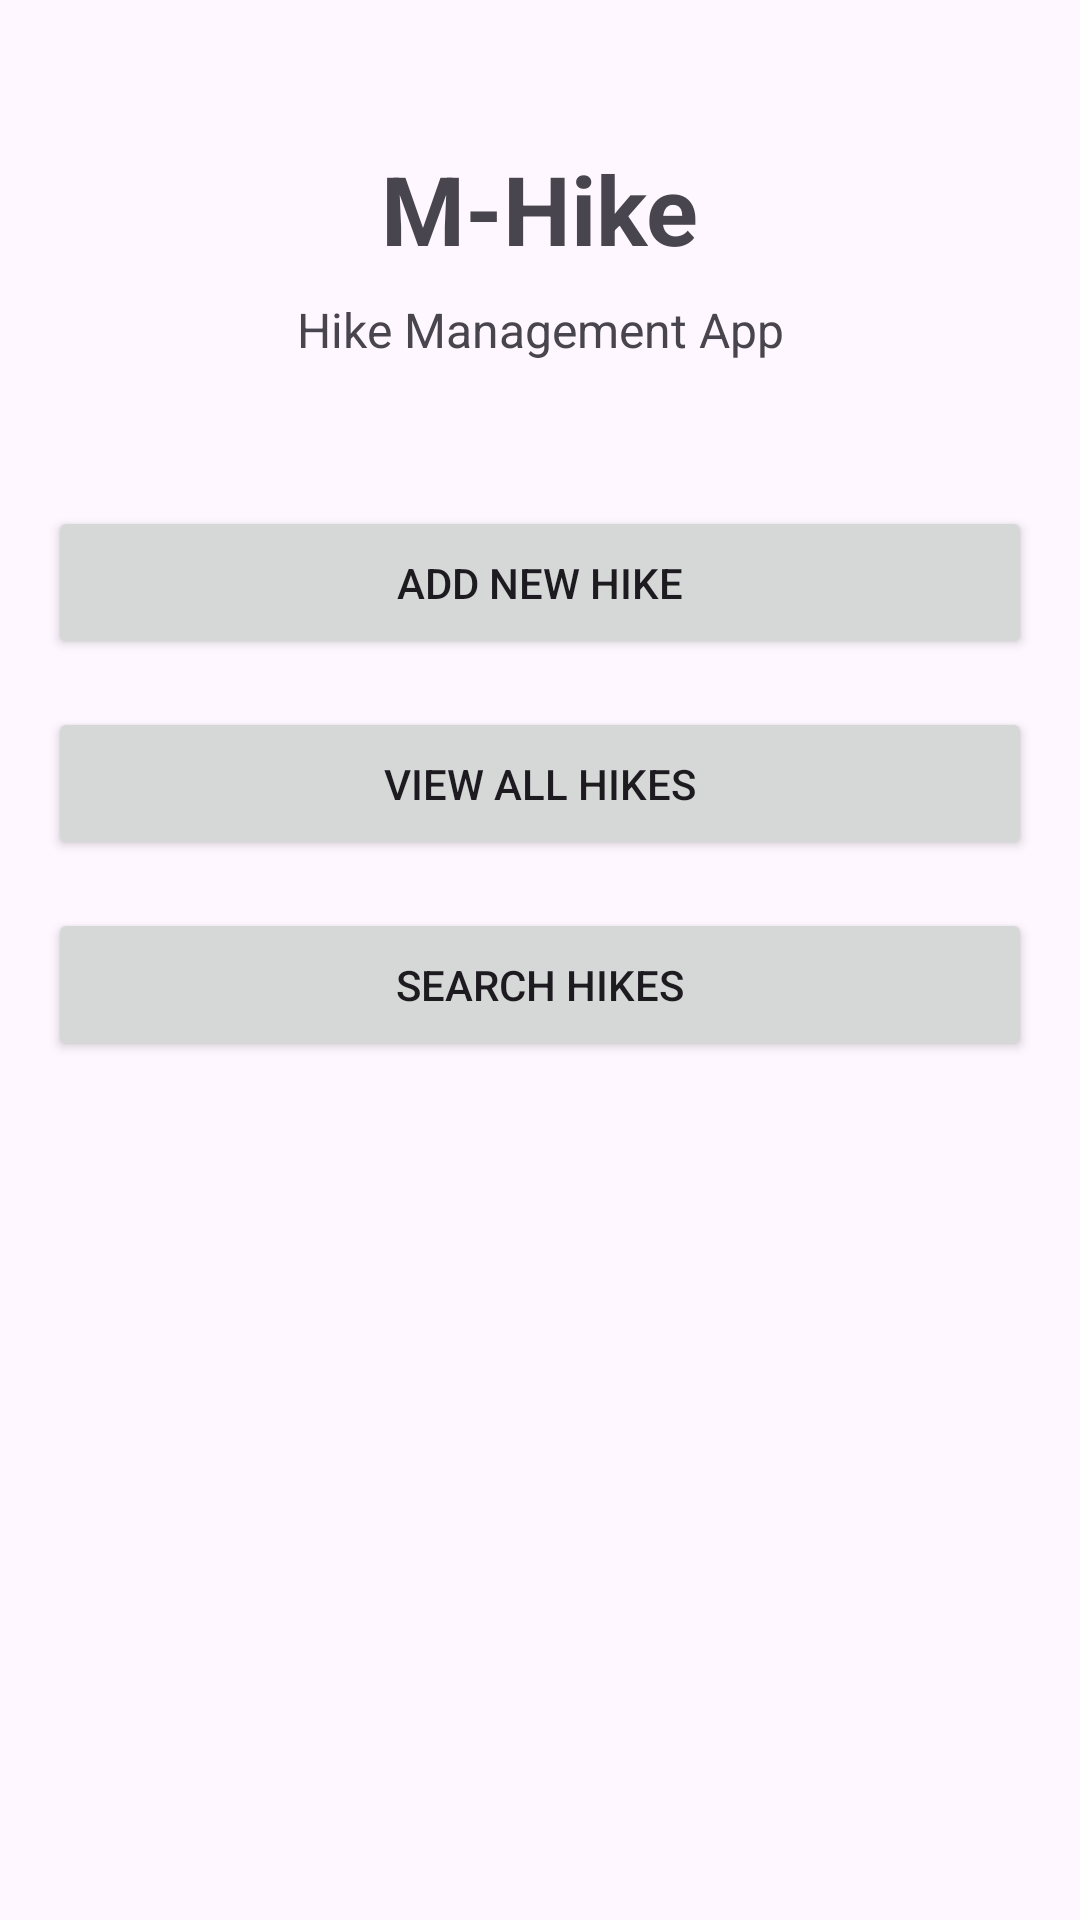

Produce the Android XML layout that renders to this screen, including the resource entries it uses.
<!-- AndroidManifest.xml: application theme Theme.M_hike -->
<!-- res/layout/activity_main.xml -->
<?xml version="1.0" encoding="utf-8"?>
<androidx.constraintlayout.widget.ConstraintLayout xmlns:android="http://schemas.android.com/apk/res/android"
    xmlns:app="http://schemas.android.com/apk/res-auto"
    xmlns:tools="http://schemas.android.com/tools"
    android:layout_width="match_parent"
    android:layout_height="match_parent"
    android:padding="16dp"
    tools:context=".MainActivity">

    <TextView
        android:id="@+id/tvTitle"
        android:layout_width="wrap_content"
        android:layout_height="wrap_content"
        android:text="M-Hike"
        android:textSize="32sp"
        android:textStyle="bold"
        android:layout_marginTop="32dp"
        app:layout_constraintEnd_toEndOf="parent"
        app:layout_constraintStart_toStartOf="parent"
        app:layout_constraintTop_toTopOf="parent" />

    <TextView
        android:id="@+id/tvSubtitle"
        android:layout_width="wrap_content"
        android:layout_height="wrap_content"
        android:text="Hike Management App"
        android:textSize="16sp"
        android:layout_marginTop="8dp"
        app:layout_constraintEnd_toEndOf="parent"
        app:layout_constraintStart_toStartOf="parent"
        app:layout_constraintTop_toBottomOf="@+id/tvTitle" />

    <Button
        android:id="@+id/btnAddHike"
        android:layout_width="match_parent"
        android:layout_height="wrap_content"
        android:text="Add New Hike"
        android:layout_marginTop="48dp"
        android:padding="16dp"
        app:layout_constraintEnd_toEndOf="parent"
        app:layout_constraintStart_toStartOf="parent"
        app:layout_constraintTop_toBottomOf="@+id/tvSubtitle" />

    <Button
        android:id="@+id/btnViewHikes"
        android:layout_width="match_parent"
        android:layout_height="wrap_content"
        android:text="View All Hikes"
        android:layout_marginTop="16dp"
        android:padding="16dp"
        app:layout_constraintEnd_toEndOf="parent"
        app:layout_constraintStart_toStartOf="parent"
        app:layout_constraintTop_toBottomOf="@+id/btnAddHike" />

    <Button
        android:id="@+id/btnSearch"
        android:layout_width="match_parent"
        android:layout_height="wrap_content"
        android:text="Search Hikes"
        android:layout_marginTop="16dp"
        android:padding="16dp"
        app:layout_constraintEnd_toEndOf="parent"
        app:layout_constraintStart_toStartOf="parent"
        app:layout_constraintTop_toBottomOf="@+id/btnViewHikes" />

</androidx.constraintlayout.widget.ConstraintLayout>
<!-- resources referenced by this layout -->
<resources>
  <style name="Theme.M_hike" parent="Base.Theme.M_hike" />
  <style name="Base.Theme.M_hike" parent="Theme.Material3.DayNight.NoActionBar">
          
          
      </style>
</resources>
